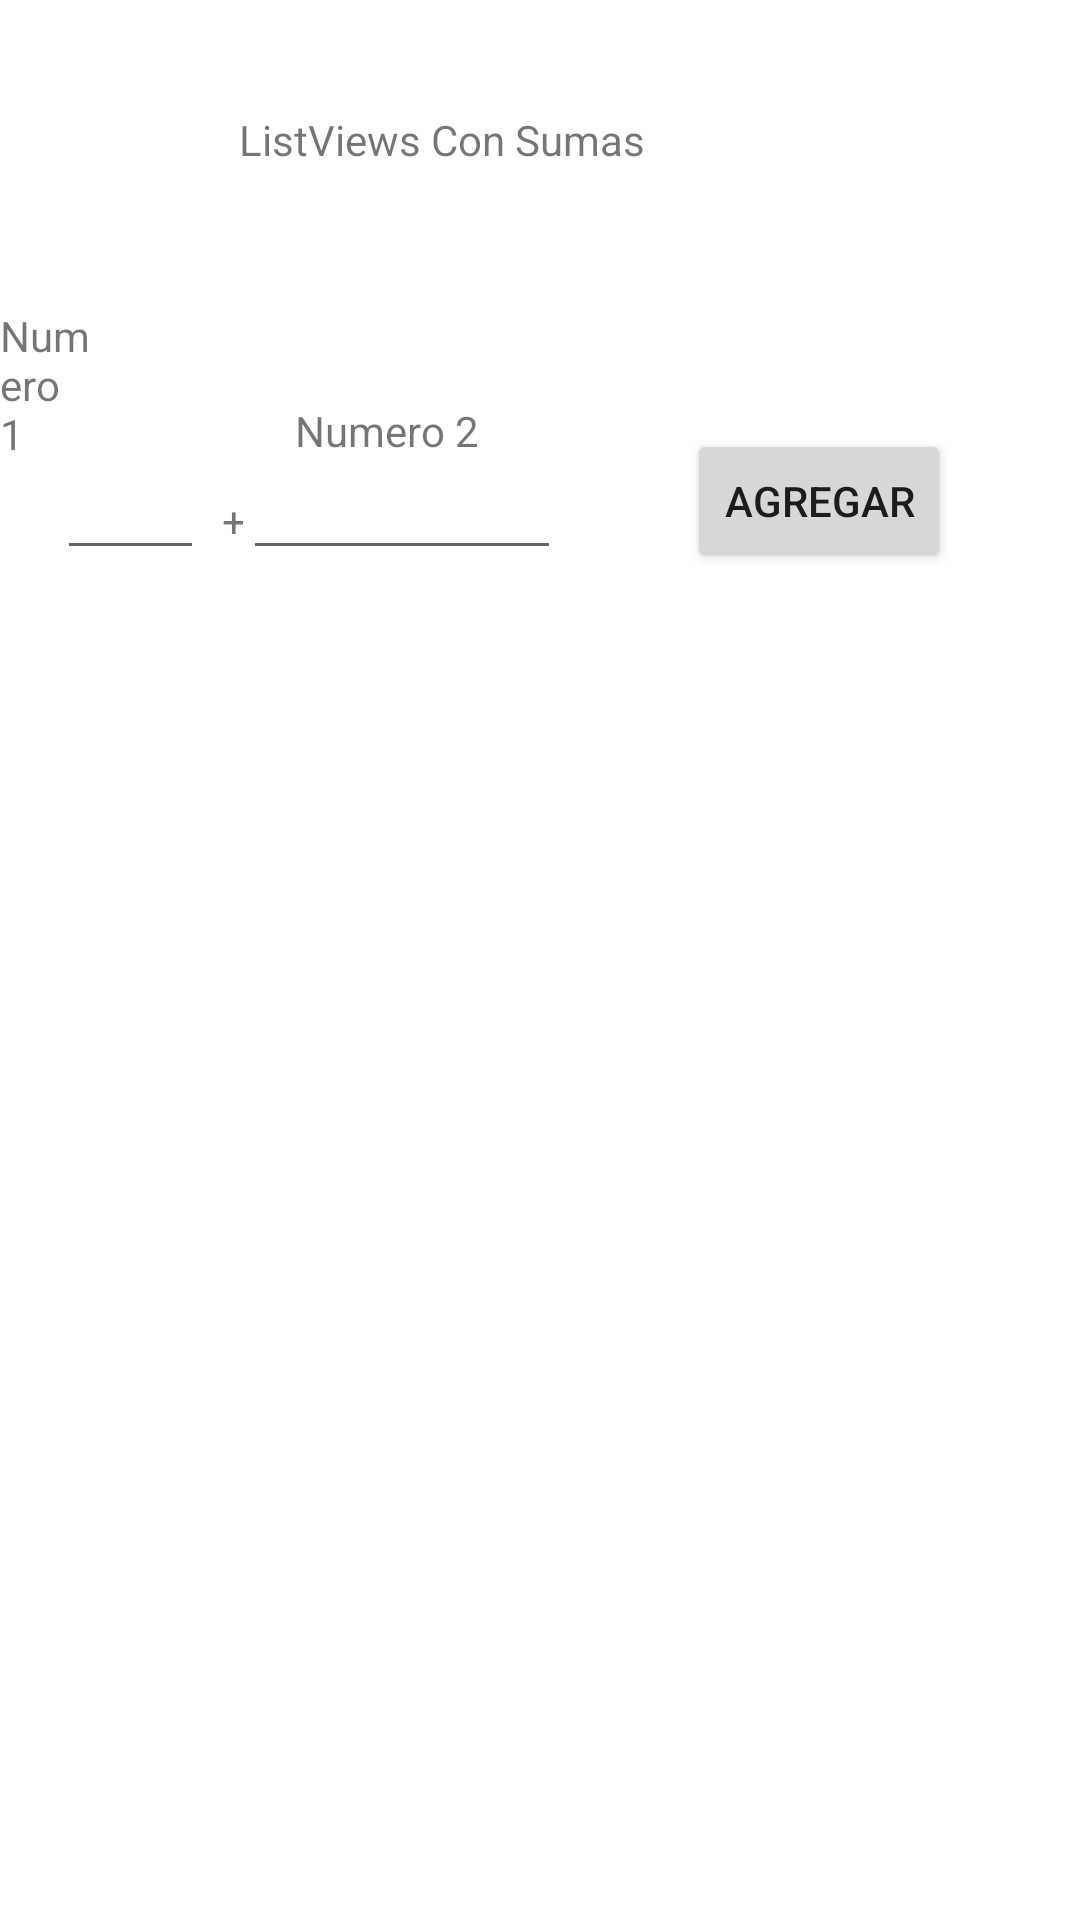

The Android layout XML behind this screen, and the referenced resources:
<!-- AndroidManifest.xml: application theme Theme.ListaDeSumas -->
<!-- res/layout/activity_main.xml -->
<?xml version="1.0" encoding="utf-8"?>
<RelativeLayout xmlns:android="http://schemas.android.com/apk/res/android"
    xmlns:tools="http://schemas.android.com/tools"
    android:layout_width="match_parent"
    android:layout_height="match_parent"
    tools:context=".MainActivity">

    <TextView
        android:id="@+id/tvMain"
        android:layout_width="wrap_content"
        android:layout_height="wrap_content"
        android:layout_alignParentEnd="true"
        android:layout_alignParentBottom="true"
        android:layout_marginEnd="145dp"
        android:layout_marginBottom="584dp"
        android:text="@string/listviews_con_sumas" />

    <TextView
        android:id="@+id/tvMain2"
        android:layout_width="wrap_content"
        android:layout_height="wrap_content"
        android:layout_alignParentEnd="true"
        android:layout_alignParentBottom="true"
        android:layout_marginEnd="313dp"
        android:layout_marginBottom="486dp"
        android:text="Numero 1" />

    <TextView
        android:id="@+id/tvMain3"
        android:layout_width="wrap_content"
        android:layout_height="wrap_content"
        android:layout_alignParentEnd="true"
        android:layout_alignParentBottom="true"
        android:layout_marginEnd="197dp"
        android:layout_marginBottom="487dp"
        android:text="Numero 2 " />

    <EditText
        android:id="@+id/etNum1"
        android:layout_width="100dp"
        android:layout_height="wrap_content"
        android:layout_alignParentStart="true"
        android:layout_alignParentEnd="true"
        android:layout_alignParentBottom="true"
        android:layout_marginStart="19dp"
        android:layout_marginEnd="292dp"
        android:layout_marginBottom="450dp"
        android:ems="10"
        android:inputType="number" />


    <EditText
        android:id="@+id/etNum2"
        android:layout_width="106dp"
        android:layout_height="44dp"
        android:layout_alignParentEnd="true"
        android:layout_alignParentBottom="true"
        android:layout_marginEnd="173dp"
        android:layout_marginBottom="450dp"
        android:ems="10"
        android:inputType="number" />

    <TextView
        android:id="@+id/tvMas"
        android:layout_width="7dp"
        android:layout_height="wrap_content"
        android:layout_alignParentEnd="true"
        android:layout_alignParentBottom="true"
        android:layout_marginEnd="279dp"
        android:layout_marginBottom="457dp"
        android:text="+" />

    <Button
        android:id="@+id/btnAdd"
        android:layout_width="wrap_content"
        android:layout_height="wrap_content"
        android:layout_alignParentEnd="true"
        android:layout_alignParentBottom="true"
        android:layout_marginEnd="43dp"
        android:layout_marginBottom="449dp"
        android:text="@string/agregar" />

    <ListView
        android:id="@+id/lv1"
        android:layout_width="364dp"
        android:layout_height="269dp"
        android:layout_alignParentEnd="true"
        android:layout_alignParentBottom="true"
        android:layout_marginEnd="21dp"
        android:layout_marginBottom="146dp" />

</RelativeLayout>
<!-- resources referenced by this layout -->
<resources>
  <string name="agregar">Agregar</string>
  <string name="listviews_con_sumas">ListViews Con Sumas</string>
  <style name="Theme.ListaDeSumas" parent="Theme.MaterialComponents.DayNight.DarkActionBar">
          
          <item name="colorPrimary">@color/purple_500</item>
          <item name="colorPrimaryVariant">@color/purple_700</item>
          <item name="colorOnPrimary">@color/white</item>
          
          <item name="colorSecondary">@color/teal_200</item>
          <item name="colorSecondaryVariant">@color/teal_700</item>
          <item name="colorOnSecondary">@color/black</item>
          
          <item name="android:statusBarColor" tools:targetApi="l">?attr/colorPrimaryVariant</item>
          
      </style>
  <!-- not gathered from this repository: default colours our renderer supplied (Android Studio template values) -->
  <color name="purple_500">#FF6200EE</color>
  <color name="purple_700">#FF3700B3</color>
  <color name="teal_200">#FF03DAC5</color>
  <color name="teal_700">#FF018786</color>
  <color name="black">#FF000000</color>
  <color name="white">#FFFFFFFF</color>
</resources>
